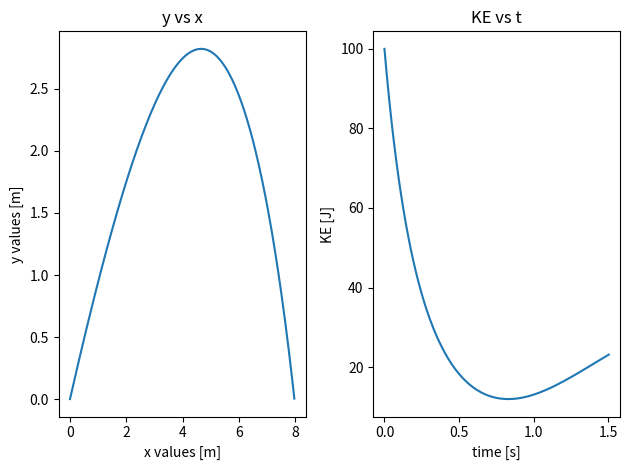

The script that saved this image:
from scipy.integrate import solve_ivp
import numpy as np
from math import sqrt

# note: params can also be passed to the function describing the system
#       see solve_ivp docs
# m, air_k specified as parameters
params=[1.0, 0.12]

def hit_ground(t,y):
    return y[2]
hit_ground.terminal = True
hit_ground.direction = -1

def func(t,y):
    g = 9.81
    m = params[0]
    air_k = params[1]
    v = sqrt(y[1]*y[1] + y[3]*y[3])
    f0 = y[1]                                # f_ri
    f1 = -air_k * v * y[1] / m         # f_vi
    f2 = y[3]                                # f_rj
    f3 = -air_k * v * y[3] / m - g    # f_vj
    return [f0,f1,f2,f3]

#starting coordinates
y0=[0,10,0,10]   # x=0, vx=10 m/s, y=0, vy=10 m/s

t = np.linspace(0,1.6,200)
sol = solve_ivp(func, [0,1.6], y0, t_eval=t, events=[hit_ground])
yf=sol.y
print(f"Hitting ground at t = {sol.t_events[0][0]:.3f} seconds")
#print(yf)
#for y in sol:
#    print(y)

from matplotlib import pyplot as plt

x=np.array(yf[0])
vx=np.array(yf[1])
y=np.array(yf[2])
vy=np.array(yf[ 3])
ke = 0.5 * params[0] * (vx*vx+vy*vy)

plt.subplot(1, 2, 1)
plt.plot(x,y,'-')
plt.xlabel('x values [m]')
plt.ylabel('y values [m]')
plt.title('y vs x')


plt.subplot(1, 2, 2)
plt.plot(sol.t,ke,'-')
plt.xlabel('time [s]')
plt.ylabel('KE [J]')
plt.title('KE vs t')

plt.tight_layout()
print("Close plot window to exit")
plt.show()



